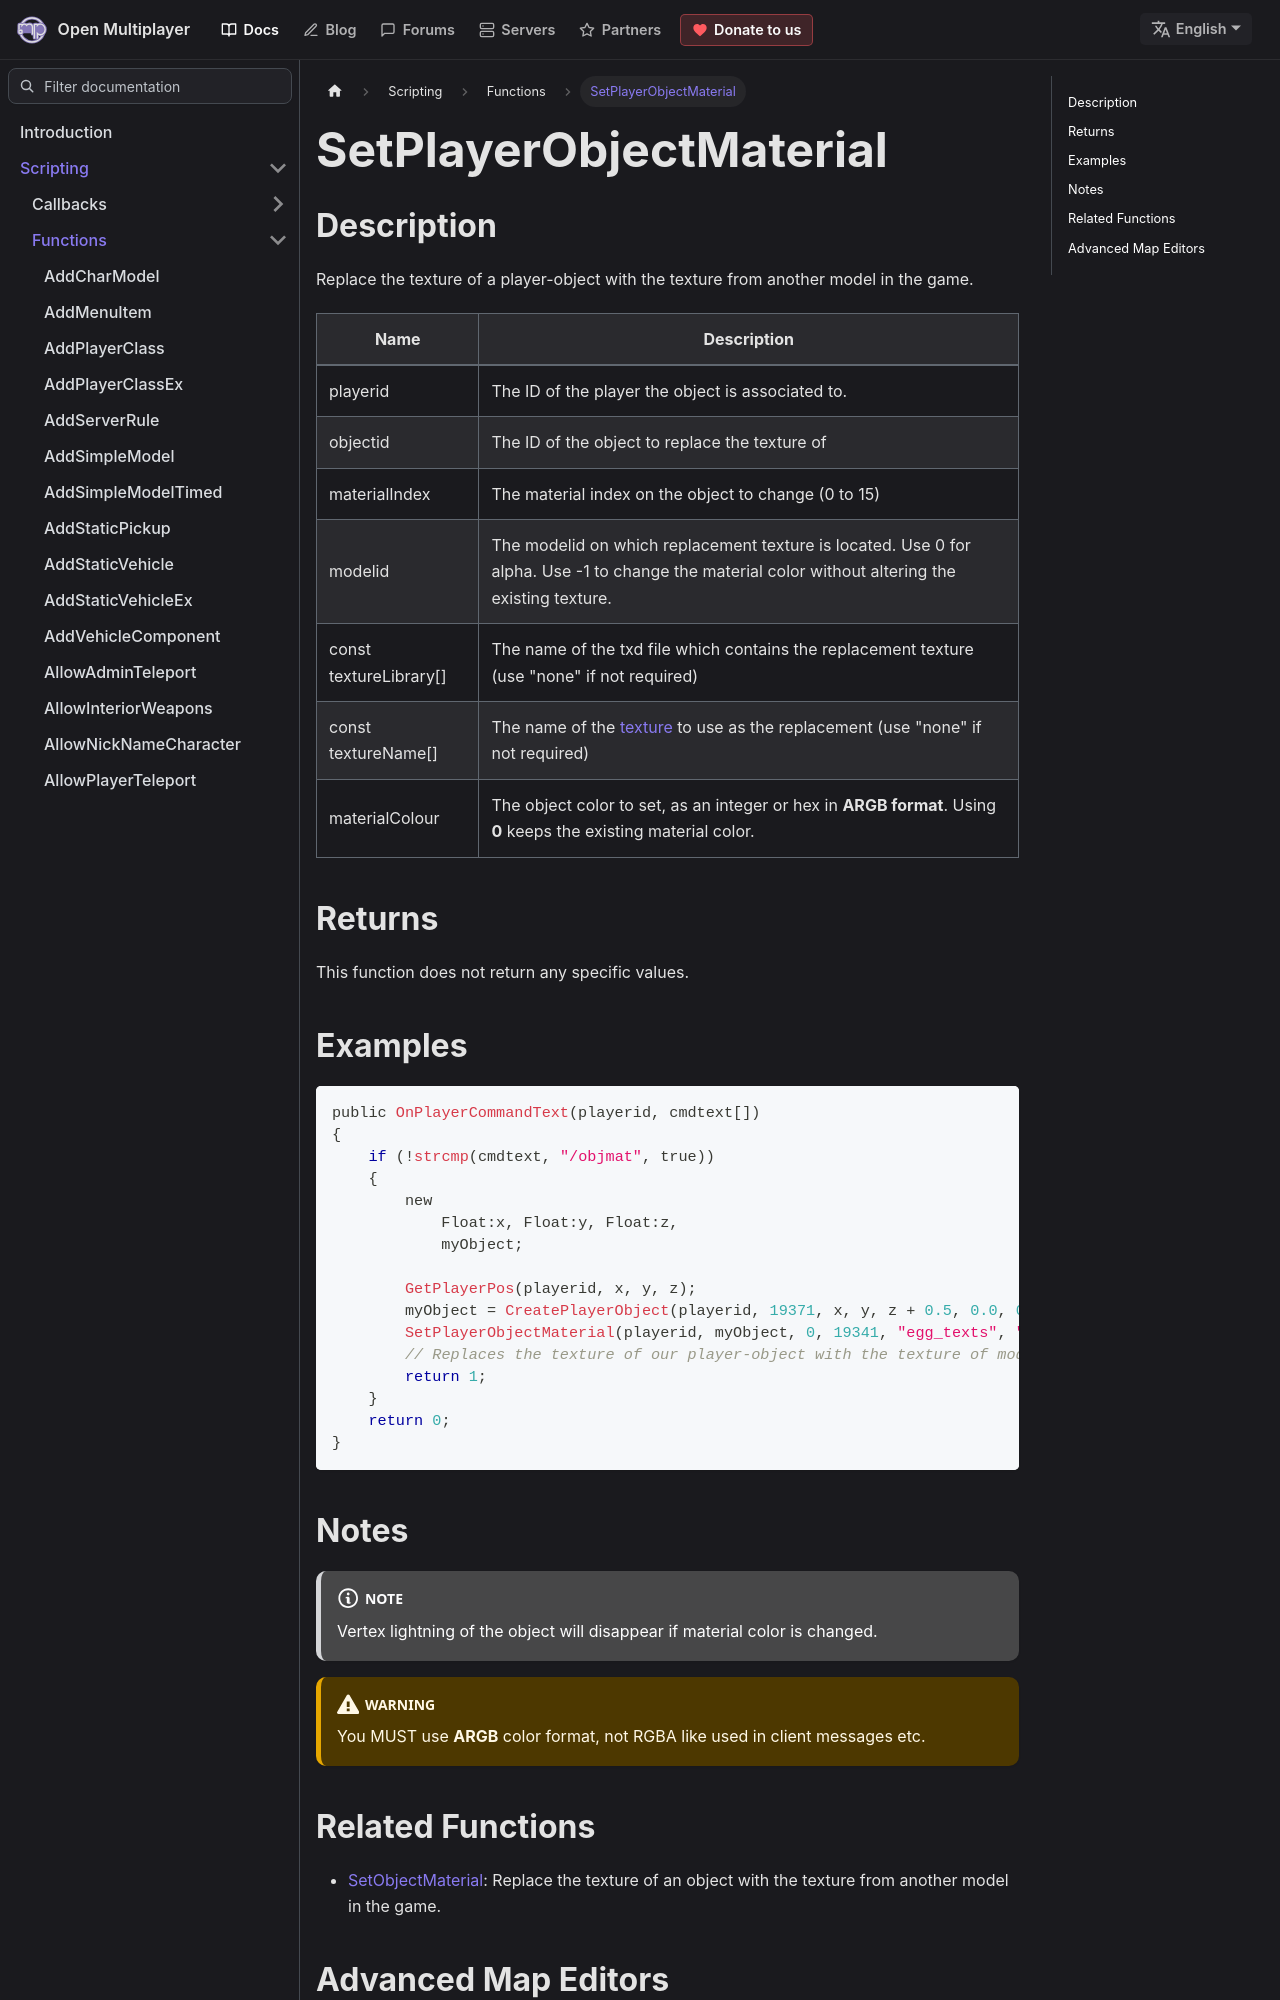

repository: openmultiplayer/web · page: docs/scripting/functions/SetPlayerObjectMaterial.html · generator: docusaurus

---
title: SetPlayerObjectMaterial
sidebar_label: SetPlayerObjectMaterial
description: Replace the texture of a player-object with the texture from another model in the game.
tags: ["player", "object", "playerobject"]
---

## Description

Replace the texture of a player-object with the texture from another model in the game.

| Name                   | Description                                                                                                                                      |
| ---------------------- | ------------------------------------------------------------------------------------------------------------------------------------------------ |
| playerid               | The ID of the player the object is associated to.                                                                                                |
| objectid               | The ID of the object to replace the texture of                                                                                                   |
| materialIndex          | The material index on the object to change (0 to 15)                                                                                             |
| modelid                | The modelid on which replacement texture is located. Use 0 for alpha. Use -1 to change the material color without altering the existing texture. |
| const textureLibrary[] | The name of the txd file which contains the replacement texture (use "none" if not required)                                                     |
| const textureName[]    | The name of the [texture](https://models.open.mp/?cat=textures) to use as the replacement (use "none" if not required)                           |
| materialColour         | The object color to set, as an integer or hex in **ARGB format**. Using **0** keeps the existing material color.                                 |

## Returns

This function does not return any specific values.
